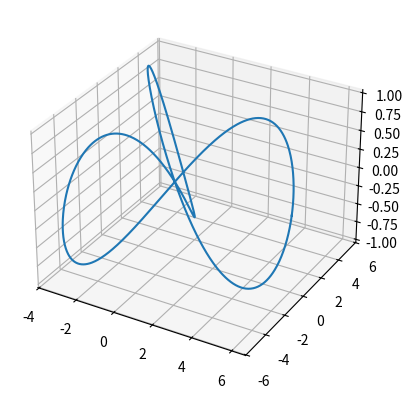

This figure's Python source:
import numpy as np
import matplotlib.pyplot as plt

# Define the parameter for the trefoil knot
r = 3

# Create a set of points for the trefoil knot
t = np.linspace(0, 2*np.pi, 1000)
x = r * np.cos(t) + r * np.cos(2*t)
y = r * np.sin(t) - r * np.sin(2*t)
z = -np.sin(3*t)

# Create and show the trefoil knot
fig = plt.figure()
ax = fig.add_subplot(111, projection='3d')
ax.plot(x, y, z)
plt.show()
